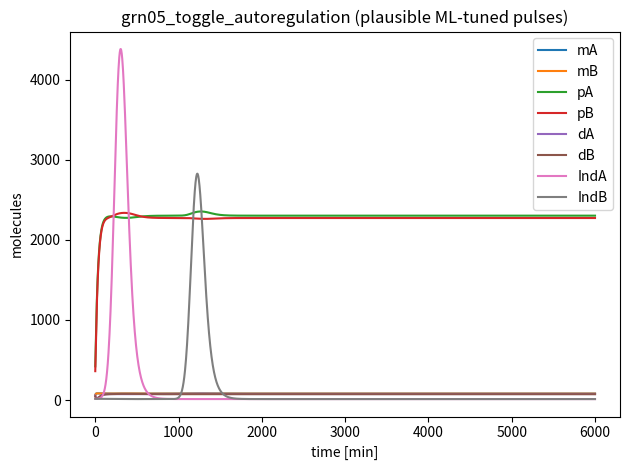

Write Python code to recreate this figure.
# ============================================================================
# Family 5 (Gene Regulatory Circuits)
# grn05_toggle_autoregulation_v2_balanced.py
# Mutual repression between A and B with explicit dimerization (dA, dB).
# A also positively autoregulates its own expression.
# IndA and IndB are dynamic pulse-driven inducers that reduce effective
# DNA-binding activity and can trigger switching-like transients.
# ============================================================================

import numpy as np
from scipy.integrate import solve_ivp
import matplotlib.pyplot as plt

MODEL_NAME = "grn05_toggle_autoregulation_v2_balanced"

SPECIES_NAMES = [
    "mA",   # S0: mRNA-A (low copy)
    "mB",   # S1: mRNA-B (low copy)
    "pA",   # S2: protein A monomer
    "pB",   # S3: protein B monomer
    "dA",   # S4: A dimer (regulatory form)
    "dB",   # S5: B dimer (regulatory form)
    "IndA", # S6: inducer reducing A activity (dynamic)
    "IndB", # S7: inducer reducing B activity (dynamic)
]

PARAMS = {
    # Transcription: mutual repression (by dimers) + A positive autoregulation (by dA)
    "alphaA_max": 18.0,   # molecules/min
    "alphaB_max": 18.0,   # molecules/min
    "alpha_leak": 0.20,   # molecules/min

    # Repression thresholds for dimer-mediated mutual repression
    "K_Arep": 220.0,      # molecules (dB represses A)
    "K_Brep": 220.0,      # molecules (dA represses B)
    "n_rep": 3.0,         # cooperativity

    # Positive autoregulation of A by its own dimer
    "K_Aact": 520.0,      # molecules (lowered so dA in 50–200 range has effect)
    "n_act": 2.0,
    "act_gain": 0.55,

    # mRNA degradation
    "delta_m": 0.22,      # /min

    # Translation and protein degradation 
    "k_tl": 0.85,         # molecules/min per mRNA
    "delta_p": 0.028,     # /min

    # Dimerization, undimerization, and dimer turnover
    "k_dim": 1.1e-6,      # 1/(molecule*min)
    "k_undim": 0.050,     # /min
    "delta_d": 0.028,     # /min

    # Inducer potency scale for activity modulation
    "K_ind": 6000.0,      # molecules

    # ---- Inducers: dose-normalized pulses, decay, and weak consumption ----
    "IndA_base": 15.0,    # basal residual level
    "IndB_base": 15.0,
    "d_Ind": 0.012,       # /min (clears tail so q80 can remain low)

    # Pulse timing and width (minutes)
    "t_pulse_A": 260.0,
    "t_pulse_B": 1180.0,
    "pulse_sigma": 65.0,  # somewhat wider than 45 to avoid needle-like spikes

    # Total delivered inducer doses (molecules)
    "doseA": 14000.0,
    "doseB": 9000.0,

    # Weak inducer consumption coupled to protein abundance
    "k_ind_consume": 1.5e-6,  # 1/(molecule*min)
}

# Initial condition biased toward the A-dominant state
Y0 = [
    60.0,   # mA
    55.0,   # mB
    420.0,  # pA
    360.0,  # pB
    55.0,   # dA
    45.0,   # dB
    15.0,   # IndA
    15.0,   # IndB
]

TSPAN = (0.0, 6000.0)  # minutes

def dYdt(t, Y):
    p = PARAMS
    mA, mB, pA, pB, dA, dB, IndA, IndB = Y

    # ---- Inducer pulses: normalized Gaussian influx with finite area (dose) ----
    sigma = p["pulse_sigma"]
    norm = 1.0 / (sigma * np.sqrt(2.0 * np.pi))
    influx_A = p["doseA"] * norm * np.exp(-0.5 * ((t - p["t_pulse_A"]) / sigma) ** 2)
    influx_B = p["doseB"] * norm * np.exp(-0.5 * ((t - p["t_pulse_B"]) / sigma) ** 2)

    # Inducers reduce effective DNA-binding activity (dimensionless multipliers in (0,1])
    aA = 1.0 / (1.0 + IndA / p["K_ind"])
    aB = 1.0 / (1.0 + IndB / p["K_ind"])

    # Dimer-mediated mutual repression
    repA = 1.0 / (1.0 + (aB * dB / p["K_Arep"]) ** p["n_rep"])  # dB represses A
    repB = 1.0 / (1.0 + (aA * dA / p["K_Brep"]) ** p["n_rep"])  # dA represses B

    # Positive autoregulation of A by its own dimer (scaled by IndA via aA)
    actA_num = (aA * dA) ** p["n_act"]
    actA_den = (p["K_Aact"] ** p["n_act"] + (aA * dA) ** p["n_act"] + 1e-12)
    actA = actA_num / actA_den
    act_factor = 1.0 + p["act_gain"] * actA

    v_tx_A = p["alpha_leak"] + (p["alphaA_max"] * repA) * act_factor
    v_tx_B = p["alpha_leak"] + (p["alphaB_max"] * repB)

    dmA = v_tx_A - p["delta_m"] * mA
    dmB = v_tx_B - p["delta_m"] * mB

    # Translation
    v_tl_A = p["k_tl"] * mA
    v_tl_B = p["k_tl"] * mB

    # Dimerization / undimerization
    v_dim_A = p["k_dim"] * pA * pA
    v_dim_B = p["k_dim"] * pB * pB
    v_undim_A = p["k_undim"] * dA
    v_undim_B = p["k_undim"] * dB

    # Monomers: 2 monomers <-> 1 dimer
    dpA = v_tl_A - 2.0 * v_dim_A + 2.0 * v_undim_A - p["delta_p"] * pA
    dpB = v_tl_B - 2.0 * v_dim_B + 2.0 * v_undim_B - p["delta_p"] * pB

    # Dimers
    ddA = v_dim_A - v_undim_A - p["delta_d"] * dA
    ddB = v_dim_B - v_undim_B - p["delta_d"] * dB

    # Inducers: decay to baseline + finite-dose influx - weak consumption by target proteins
    dIndA = -p["d_Ind"] * (IndA - p["IndA_base"]) + influx_A - p["k_ind_consume"] * IndA * pA
    dIndB = -p["d_Ind"] * (IndB - p["IndB_base"]) + influx_B - p["k_ind_consume"] * IndB * pB

    return np.array([dmA, dmB, dpA, dpB, ddA, ddB, dIndA, dIndB], dtype=float)


if __name__ == "__main__":
    t_span = TSPAN
    t_eval = np.linspace(t_span[0], t_span[1], 2000)
    sol = solve_ivp(dYdt, t_span, Y0, t_eval=t_eval, method="Radau")

    # Micro-audit: per-species q80/q99 labels
    labels = []
    for i, name in enumerate(SPECIES_NAMES):
        y = sol.y[i]
        q80 = float(np.quantile(y, 0.80))
        q99 = float(np.quantile(y, 0.99))
        label = int((q80 < 200.0) and (q99 < 200.0))
        labels.append(label)
        print(f"{name}: q80={q80:.2f}, q99={q99:.2f}, label={label}")

    n1 = int(sum(labels))
    n0 = int(len(labels) - n1)
    print(f"Summary: label1={n1}, label0={n0}")
    if n1 == 0 or n0 == 0:
        print("WARNING: monoclass model (may not be useful for training)")

    # Preview plot of species trajectories
    for i in range(sol.y.shape[0]):
        plt.plot(sol.t, sol.y[i], label=SPECIES_NAMES[i])
    plt.xlabel("time [min]")
    plt.ylabel("molecules")
    plt.title("grn05_toggle_autoregulation (plausible ML-tuned pulses)")
    plt.legend()
    plt.tight_layout()
    plt.savefig("grn05_toggle_autoregulation_preview.png", dpi=220)

# ------------------------------------------------------------
# Compatibility layer for audit_models.py
# ------------------------------------------------------------
var_names = SPECIES_NAMES

def model_odes(t, y):
    return dYdt(t, y)
